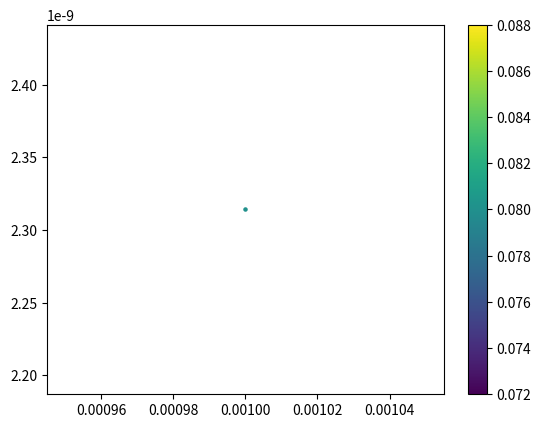
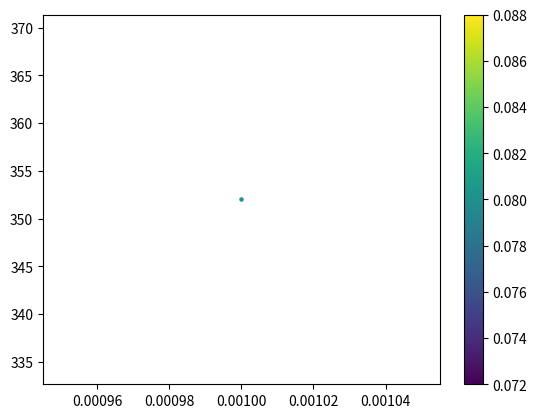
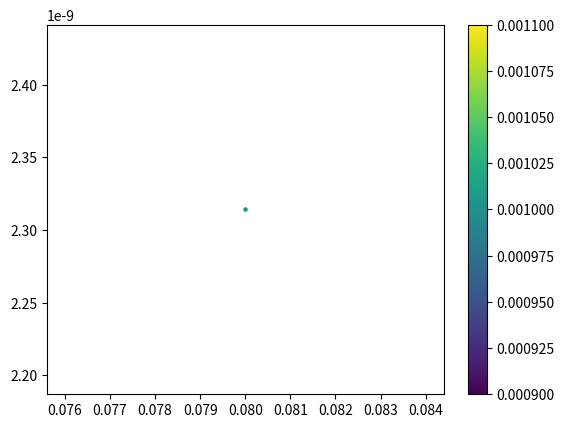
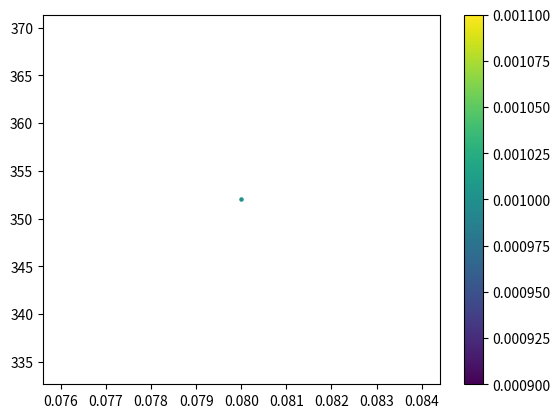

The script that saved these images, in order:
import numpy as np
from numpy import *
import matplotlib.pyplot as plt
from time import time
#from scipy.integrate import quad

###################################################################################################################
##パラメータの調整
#N, V, t, mu, gu, n0, n1, n2, nscf =10, 1, 1 , 0, 1, 10, 1, 100, 10000  #kBT-gap_in_each_q
N, V, t, mu, gu  = 10, 1, 1 , 0, 1
n0, n1, n2, nscf = 1, 1, 1, 10000  #q-gap_in_each_kBT
qs   = np.linspace(0.08,0.08,n0)        
Bs   = np.linspace(0.0,0.1,n1)     
kBTs = np.linspace(0.001,0.08,n2)

###################################################################################################################
## gap_eq をdef
def e_k_spin(k1, k2, q): 
    return 2*t*(np.cos((k1+q/2)*np.pi)+np.cos((k2)*np.pi)) - mu
    #return 2*t*(np.cos((k1+(q/2)))+np.cos((k2))) - mu + y * 1/2 * gu * B

def e_k_s(k1, k2, q):
    return (e_k_spin(k1, k2, q) + e_k_spin(-1*k1, -1*k2, q))/2

def e_k_a(k1, k2, q):
    return (e_k_spin(k1, k2, q) - e_k_spin(-1*k1, -1*k2, q))/2

def E_k_q(k1, k2, gap, q):
    return np.sqrt(e_k_s(k1, k2, q)**2 + gap**2)

def E_k_q_s(k1, k2, gap, q, y):
    return E_k_q(k1, k2, gap, q) + y * e_k_a(k1, k2, q)

def Fermi(beta, E):
    #return  1 / (np.exp(beta*E) + 1 )
    return (1 - np.tanh(beta*E/2)) /2

def func(k1, k2, gap, q): 
    return gap*(1-Fermi(beta, E_k_q_s(k1, k2, gap, q, 1))-Fermi(beta, E_k_q_s(k1, k2, gap, q, -1)))/(2*E_k_q(k1, k2, gap, q))

def rhs(gap, q):
    k1 = -1 + 2 * arange(N)  / (N)
    kx, ky = meshgrid(k1, k1, indexing='ij')
    f = func(kx, ky, gap, q)
    return (V / (N**2)) * sum(f)

###################################################################################################################
##ギャップの逐次計算
time_scf_start = time()

ans = []
for h in range(n0):
    ans0 = []
    for i in range(n1):
        ans1 = []
        for j in range(n2): # それぞれの温度で秩序パラメータを計算
            beta, d0 = 1/kBTs[j], 100.0
            for k in range(nscf): # 収束するまで最大1000回ループ
                d1 = rhs(d0, qs[h]) 
                if abs(d1-d0) < 1e-10: break # 収束チェック
                d0 = d1
            ans1.append([d0, abs(d1-d0), k])
        ans0.append(ans1)
    ans.append(ans0)
ans = np.array(ans)

time_scf_finish = time()
time_scf = time_scf_finish - time_scf_start 
print("time_scf : " + str(time_scf//3600) + "時間" + str((time_scf%3600)//60) +"分" + str(time_scf%60) + "秒")

###################################################################################################################
##figure
#kBT-gap_in_each_q
for h in range(n0):  
    for i in range(n1):
        plt.scatter(kBTs, ans[h][i][:,0], 5, c=ones(n2)*qs[h],  cmap='viridis' ,vmin=qs[0], vmax=qs[-1])
c= plt.colorbar()
plt.savefig("test")
plt.show
#plt.savefig("figure/kBT-gap_in_each_q" + "_N_" + str(N) + "_V_" + str(V) + "_mu_" + str(mu) + "_t_" + str(t) + "_q_[" + str(qs[0]) + "," + str(qs[-1]) + "]_kBT_[" + str(kBTs[0]) + "," + str(kBTs[-1]) + "]_Nq_" + str(n0) + "_NkBT_" + str(n2) + ".png")
plt.clf() 

#kBT-iter_in_each_q
for h in range(n0):   
    for i in range(n1):
        figure = plt.scatter(kBTs, ans[h][i][:,2], 5, c=ones(n2)*qs[h],  cmap='viridis' ,vmin=qs[0], vmax=qs[-1])
c= plt.colorbar()
#plt.savefig("figure/kBT-iter_in_each_q" + "_N_" + str(N) + "_V_" + str(V) + "_mu_" + str(mu) + "_t_" + str(t) + "_q_[" + str(qs[0]) + "," + str(qs[-1]) + "]_kBT_[" + str(kBTs[0]) + "," + str(kBTs[-1]) + "]_Nq_" + str(n0) + "_NkBT_" + str(n2) + ".png")
plt.clf() 

#q-gap_in_each_kBT
for j in range(n2):    
    figure = plt.scatter(qs, ans[:,0,j,0], 5, c=ones(n0)*kBTs[j],  cmap='viridis' ,vmin=kBTs[0], vmax=kBTs[-1])
c= plt.colorbar()
#plt.savefig("figure/q-gap_in_each_kBT" + "_N_" + str(N) + "_V_" + str(V) + "_mu_" + str(mu) + "_t_" + "_q_[" + str(qs[0]) + "," + str(qs[-1]) + "]_kBT_[" + str(kBTs[0]) + "," + str(kBTs[-1]) + "]_Nq_" + str(n0) + "_NkBT_" + str(n2) + ".png")
plt.clf() 

#q-iter_in_each_kBT
for j in range(n2):  
    for i in range(n1):
            figure = plt.scatter(qs, ans[:,0,j,2], 5, c=ones(n0)*kBTs[j],  cmap='viridis' ,vmin=kBTs[0], vmax=kBTs[-1])
c= plt.colorbar()
#plt.savefig("figure/q-iter_in_each_kBT" + "_N_" + str(N) + "_V_" + str(V) + "_mu_" + str(mu) + "_t_" + "_q_[" + str(qs[0]) + "," + str(qs[-1]) + "]_kBT_[" + str(kBTs[0]) + "," + str(kBTs[-1]) + "]_Nq_" + str(n0) + "_NkBT_" + str(n2) + ".png")
plt.clf() 

###################################################################################################################
